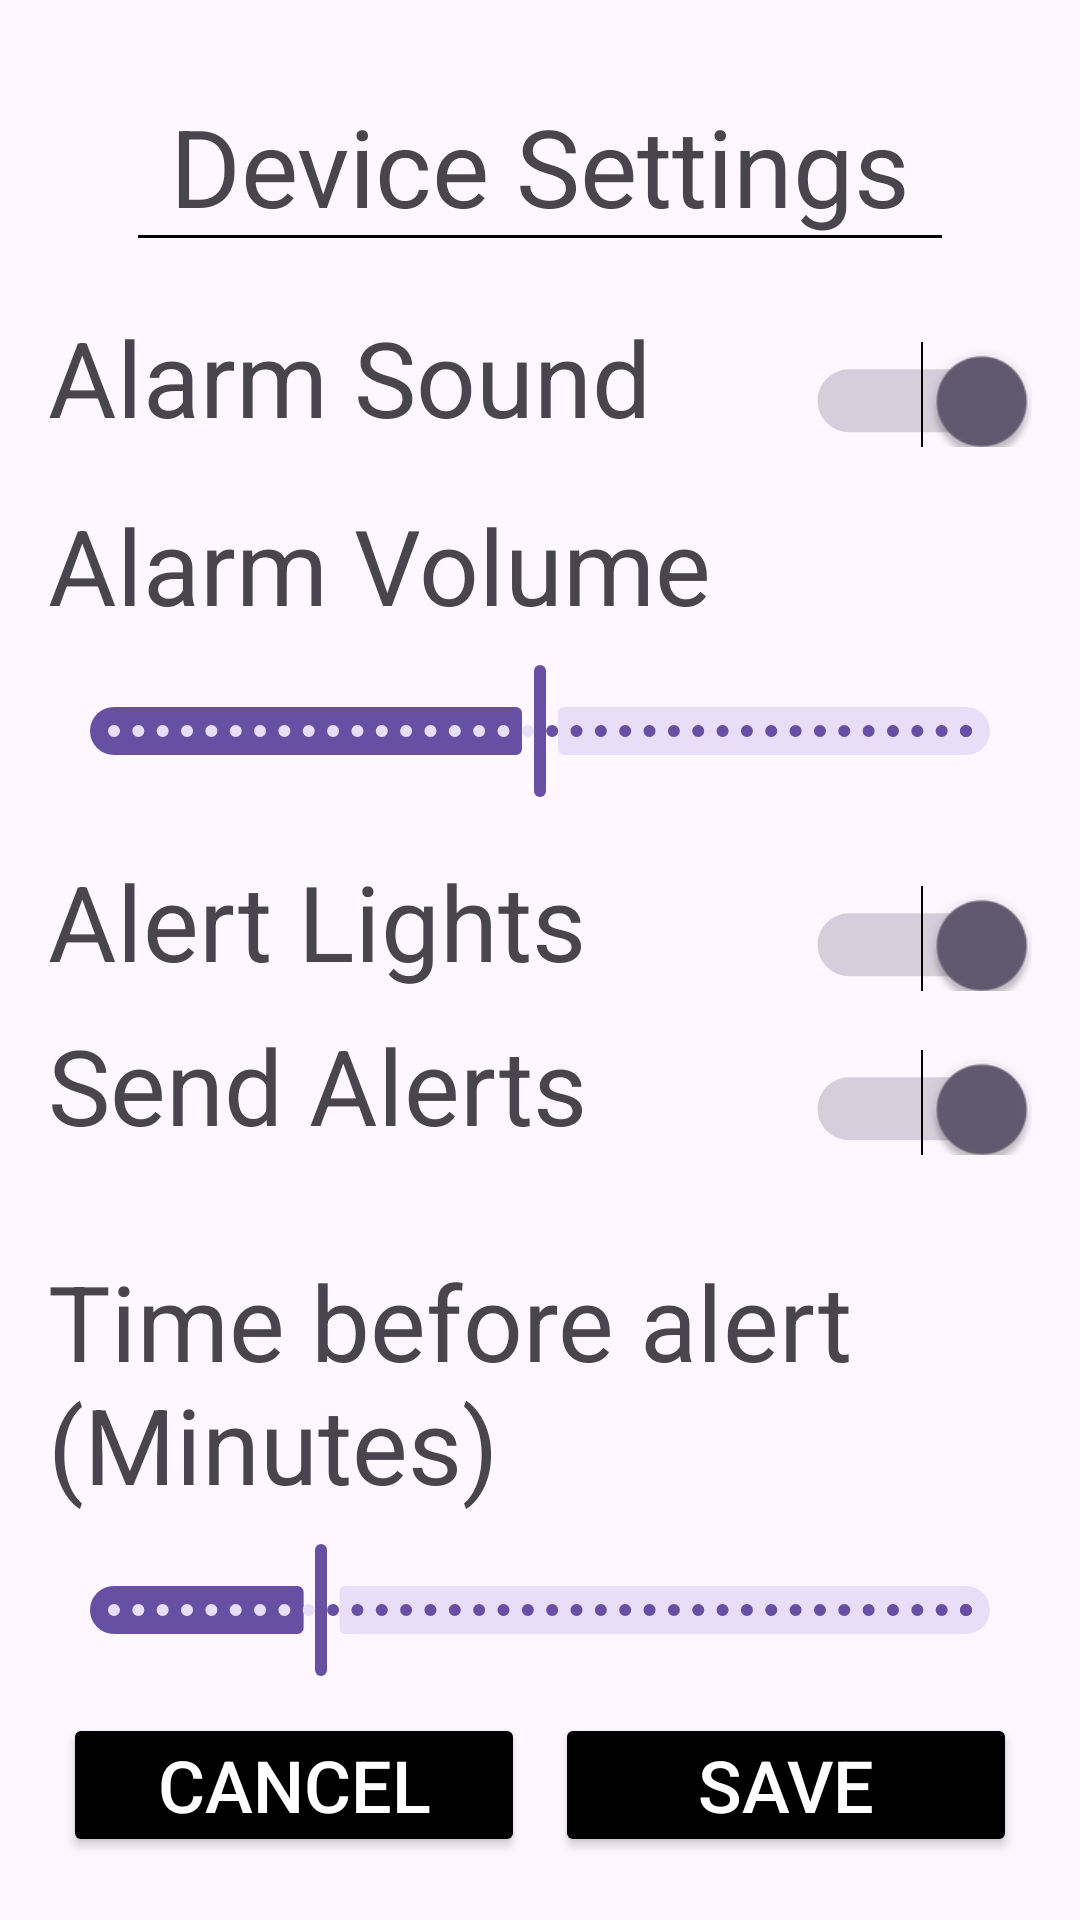

Android layout source for this screen:
<!-- AndroidManifest.xml: application theme Theme.MedetApp -->
<!-- res/layout/device_settings.xml -->
<?xml version="1.0" encoding="utf-8"?>
<LinearLayout xmlns:android="http://schemas.android.com/apk/res/android"
    xmlns:app="http://schemas.android.com/apk/res-auto"
    android:layout_width="match_parent"
    android:layout_height="match_parent"
    android:orientation="vertical"
    android:padding="16dp">

    <androidx.constraintlayout.widget.ConstraintLayout
        android:layout_width="match_parent"
        android:layout_height="wrap_content"
        android:layout_margin="15dp">

        <TextView
            android:layout_height="wrap_content"
            android:layout_width="wrap_content"
            android:text="Device Settings"
            android:textSize="36sp"
            android:textAlignment="center"
            app:layout_constraintTop_toTopOf="parent"
            app:layout_constraintLeft_toLeftOf="parent"
            app:layout_constraintRight_toRightOf="parent"/>

        <View
            android:layout_width="match_parent"
            android:layout_height="1dp"
            android:background="@color/black"
            android:layout_marginHorizontal="15dp"
            app:layout_constraintBottom_toBottomOf="parent"/>

    </androidx.constraintlayout.widget.ConstraintLayout>

    
    <LinearLayout
        android:layout_width="match_parent"
        android:layout_height="wrap_content"
        android:orientation="horizontal"
        android:layout_marginTop="8dp">

        
        <TextView
            android:id="@+id/alarm_sound_label"
            android:layout_width="0dp"
            android:layout_weight="1"
            android:layout_height="wrap_content"
            android:text="Alarm Sound"
            android:textSize="35sp" />

        
        <Switch
            android:id="@+id/alarm_sound_switch"
            android:layout_width="wrap_content"
            android:layout_height="wrap_content"
            android:checked="true"
            android:scaleX="1.5"
            android:scaleY="1.5"
            android:layout_marginEnd="10dp"/>
    </LinearLayout>

    
    <LinearLayout
        android:layout_width="match_parent"
        android:layout_height="wrap_content"
        android:orientation="vertical"
        android:layout_marginTop="16dp">

        
        <TextView
            android:id="@+id/alarm_volume_label"
            android:layout_width="wrap_content"
            android:layout_height="wrap_content"
            android:text="Alarm Volume"
            android:textSize="35sp" />

        
        <com.google.android.material.slider.Slider
            android:id="@+id/alarm_volume_slider"
            android:layout_width="match_parent"
            android:layout_height="wrap_content"
            android:layout_marginTop="8dp"
            android:value="50.0"
            android:stepSize="1.0"
            android:valueFrom="0.0"
            android:valueTo="100.0" />
    </LinearLayout>

    
    <LinearLayout
        android:layout_width="match_parent"
        android:layout_height="wrap_content"
        android:orientation="horizontal"
        android:layout_marginTop="16dp">

        
        <TextView
            android:id="@+id/alert_lights_label"
            android:layout_width="0dp"
            android:layout_weight="1"
            android:layout_height="wrap_content"
            android:text="Alert Lights"
            android:textSize="35sp" />

        
        <Switch
            android:id="@+id/alert_lights_switch"
            android:layout_width="wrap_content"
            android:layout_height="wrap_content"
            android:checked="true"
            android:scaleX="1.5"
            android:scaleY="1.5"
            android:layout_marginEnd="10dp"/>
    </LinearLayout>

    <LinearLayout
        android:layout_width="match_parent"
        android:layout_height="wrap_content"
        android:orientation="horizontal"
        android:layout_marginTop="8dp">

        
        <TextView
            android:id="@+id/send_alerts_label"
            android:layout_width="0dp"
            android:layout_weight="1"
            android:layout_height="wrap_content"
            android:text="Send Alerts"
            android:textSize="35sp" />

        
        <Switch
            android:id="@+id/send_alerts_switch"
            android:layout_width="wrap_content"
            android:layout_height="wrap_content"
            android:checked="true"
            android:scaleX="1.5"
            android:scaleY="1.5"
            android:layout_marginEnd="10dp"/>
    </LinearLayout>

    
    <LinearLayout
        android:layout_width="match_parent"
        android:layout_height="wrap_content"
        android:orientation="horizontal"
        android:layout_marginTop="16dp">

        <LinearLayout
            android:layout_width="match_parent"
            android:layout_height="wrap_content"
            android:orientation="vertical"
            android:layout_marginTop="16dp">

            
            <TextView
                android:id="@+id/time_before_alert_label"
                android:layout_width="wrap_content"
                android:layout_height="wrap_content"
                android:text="Time before alert (Minutes)"
                android:textSize="35sp" />

            
            <com.google.android.material.slider.Slider
                android:id="@+id/time_before_alert_slider"
                android:layout_width="match_parent"
                android:layout_height="wrap_content"
                android:layout_marginTop="8dp"
                android:value="30.0"
                android:stepSize="1.0"
                android:valueFrom="1.0"
                android:valueTo="120" />
        </LinearLayout>
    </LinearLayout>

    <androidx.constraintlayout.widget.ConstraintLayout
        android:layout_width="match_parent"
        android:layout_height="match_parent">

        <androidx.appcompat.widget.LinearLayoutCompat
            android:layout_width="match_parent"
            android:layout_height="wrap_content"
            android:orientation="horizontal"
            app:layout_constraintBottom_toBottomOf="parent">

            <Button
                android:id="@+id/cancel_button"
                android:layout_width="0dp"
                android:layout_weight="1"
                android:layout_height="wrap_content"
                android:text="Cancel"
                android:textSize="24sp"
                android:padding="5dp"
                android:layout_margin="5dp"
                android:layout_gravity="center"
                android:backgroundTint="@color/black"
                android:textColor="#ffff"
                android:onClick="onclickCancelDeviceSettings"/>

            
            <Button
                android:id="@+id/save_button"
                android:layout_width="0dp"
                android:layout_weight="1"
                android:layout_height="wrap_content"
                android:text="Save"
                android:textSize="24sp"
                android:padding="5dp"
                android:layout_margin="5dp"
                android:layout_gravity="center"
                android:backgroundTint="@color/black"
                android:textColor="#ffff"
                android:onClick="onclickSaveDeviceSettings"/>

        </androidx.appcompat.widget.LinearLayoutCompat>

    </androidx.constraintlayout.widget.ConstraintLayout>

</LinearLayout>
<!-- resources referenced by this layout -->
<resources>
  <color name="black">#000000</color>
  <style name="Theme.MedetApp" parent="Base.Theme.MedetApp" />
  <style name="Base.Theme.MedetApp" parent="Theme.Material3.DayNight.NoActionBar">
          
          
      </style>
</resources>
